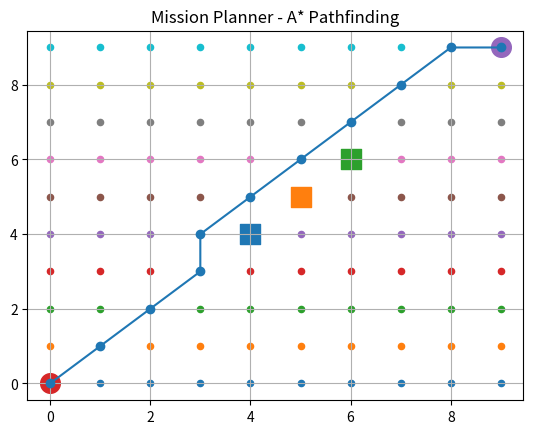

This figure's Python source:
import heapq
import matplotlib.pyplot as plt

GRID_SIZE = 10

start = (0, 0)
end = (9, 9)

# Try changing this later to see different behavior
threats = [(4,4), (5,5), (6,6)]

# Heuristic (Manhattan distance)
def heuristic(a, b):
    return abs(a[0] - b[0]) + abs(a[1] - b[1])

# Get neighbors (including diagonal movement)
def get_neighbors(node):
    x, y = node
    neighbors = [
        (x+1,y),(x-1,y),(x,y+1),(x,y-1),  # straight
        (x+1,y+1),(x-1,y-1),(x+1,y-1),(x-1,y+1)  # diagonal
    ]
    
    valid = []
    for n in neighbors:
        if 0 <= n[0] < GRID_SIZE and 0 <= n[1] < GRID_SIZE:
            if n not in threats:
                valid.append(n)
    return valid

# A* algorithm
def a_star(start, end):
    open_list = []
    heapq.heappush(open_list, (0, start))

    came_from = {}
    g_score = {start: 0}

    while open_list:
        _, current = heapq.heappop(open_list)

        if current == end:
            path = []
            while current in came_from:
                path.append(current)
                current = came_from[current]
            path.append(start)
            return path[::-1]

        for neighbor in get_neighbors(current):

            # Diagonal vs straight cost
            if neighbor[0] != current[0] and neighbor[1] != current[1]:
                temp_g = g_score[current] + 1.4
            else:
                temp_g = g_score[current] + 1

            if neighbor not in g_score or temp_g < g_score[neighbor]:
                came_from[neighbor] = current
                g_score[neighbor] = temp_g
                f_score = temp_g + heuristic(neighbor, end)
                heapq.heappush(open_list, (f_score, neighbor))

    return None

# Run algorithm
path = a_star(start, end)

# Output path clearly
print("\nFinal Path:")
for step in path:
    print(step)

print("\nPath length:", len(path))

# =========================
# VISUALIZATION (CLEAN)
# =========================

# Draw grid
for x in range(GRID_SIZE):
    for y in range(GRID_SIZE):
        plt.scatter(x, y, s=20)

# Draw threats (RED squares)
for threat in threats:
    plt.scatter(threat[0], threat[1], marker='s', s=200)

# Draw path (LINE + points)
if path:
    x_coords = [p[0] for p in path]
    y_coords = [p[1] for p in path]
    plt.plot(x_coords, y_coords, marker='o')

# Draw start & end
plt.scatter(start[0], start[1], s=200)
plt.scatter(end[0], end[1], s=200)

plt.title("Mission Planner - A* Pathfinding")
plt.grid()
plt.show()
